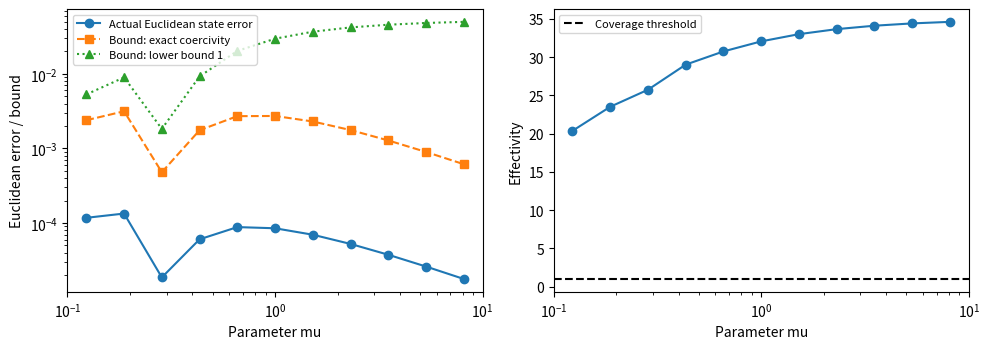

Source code (Python):
import numpy as np
import matplotlib.pyplot as plt

n = 64
h = 1.0 / (n + 1)
x = np.arange(1, n + 1) * h
K = (2*np.eye(n) - np.eye(n, k=1) - np.eye(n, k=-1)) / h**2
I = np.eye(n)
f = np.ones(n)


def full(mu):
    return np.linalg.solve(mu*K + I, f)


# Fixed training samples; geometric midpoints are distinct held-out samples.
mu_train = np.geomspace(0.1, 10.0, 12)
mu_test = np.sqrt(mu_train[:-1] * mu_train[1:])
S = np.column_stack([full(mu) for mu in mu_train])
U, sigma, Vt = np.linalg.svd(np.sqrt(h / len(mu_train)) * S, full_matrices=False)

r = 2  # Task: compare 1 and 3 after the baseline run.
Z = U[:, :r] / np.sqrt(h)
Kr, Mr, fr = Z.T @ K @ Z, Z.T @ Z, Z.T @ f
lambda_min_K = 4 / h**2 * np.sin(np.pi / (2*(n+1)))**2


def reduced(mu):
    a = np.linalg.solve(mu*Kr + Mr, fr)
    return a, Z @ a


def alpha_exact(mu):
    return 1 + mu * lambda_min_K


errors, bounds, weak_bounds, effectivities, output_errors = [], [], [], [], []
for mu in mu_test:
    a, ur = reduced(mu)
    rho = f - (mu*K + I) @ ur
    error = np.linalg.norm(full(mu) - ur)
    delta = np.linalg.norm(rho) / alpha_exact(mu)
    errors.append(error)
    bounds.append(delta)
    weak_bounds.append(np.linalg.norm(rho))  # alpha_LB = 1
    effectivities.append(delta / error if error > 1e-12 else np.nan)
    output_errors.append(abs(h * np.sum(full(mu) - ur)))
print(f"effectivity range={np.nanmin(effectivities):.4f} to {np.nanmax(effectivities):.4f}")
print(f"maximum state error={max(errors):.6e}")
print(f"maximum certified bound={max(bounds):.6e}")

fig, axes = plt.subplots(1, 2, figsize=(10, 3.6))
axes[0].loglog(mu_test, errors, "o-", label="Actual Euclidean state error")
axes[0].loglog(mu_test, bounds, "s--", label="Bound: exact coercivity")
axes[0].loglog(mu_test, weak_bounds, "^:", label="Bound: lower bound 1")
axes[0].set(xlabel="Parameter mu", ylabel="Euclidean error / bound")
axes[0].legend(fontsize=8)
axes[1].semilogx(mu_test, effectivities, "o-")
axes[1].axhline(1, color="black", linestyle="--", label="Coverage threshold")
axes[1].set(xlabel="Parameter mu", ylabel="Effectivity")
axes[1].legend(fontsize=8)
fig.tight_layout()
plt.show()


metric_demo = np.array([[2., 1.], [1., 2.]])
functional_demo = np.array([1., 0.])
representative_demo = np.linalg.solve(metric_demo, functional_demo)
dual_demo = np.sqrt(functional_demo @ representative_demo)
direction_demo = representative_demo / dual_demo
print(f"Riesz dual norm={dual_demo:.8f}")
print("Unit test norm:", np.sqrt(direction_demo @ metric_demo @ direction_demo))
print("Attained functional value:", functional_demo @ direction_demo)


B = np.column_stack([f, K @ Z, Z])
residual_gram = B.T @ B
Qres, Tres = np.linalg.qr(B, mode="reduced")
mu_probe = 0.35
ap, urp = reduced(mu_probe)
c = np.r_[1.0, -mu_probe * ap, -ap]
direct_norm = np.linalg.norm(f - (mu_probe*K + I) @ urp)
gram_square = float(c @ residual_gram @ c)
qr_norm = np.linalg.norm(Tres @ c)
print(f"direct residual norm={direct_norm:.8e}")
print(f"Gram residual squared={gram_square:.8e}")
print(f"QR residual norm={qr_norm:.8e}")
print(f"full dimension={n}; residual-factor shape={Tres.shape}")
